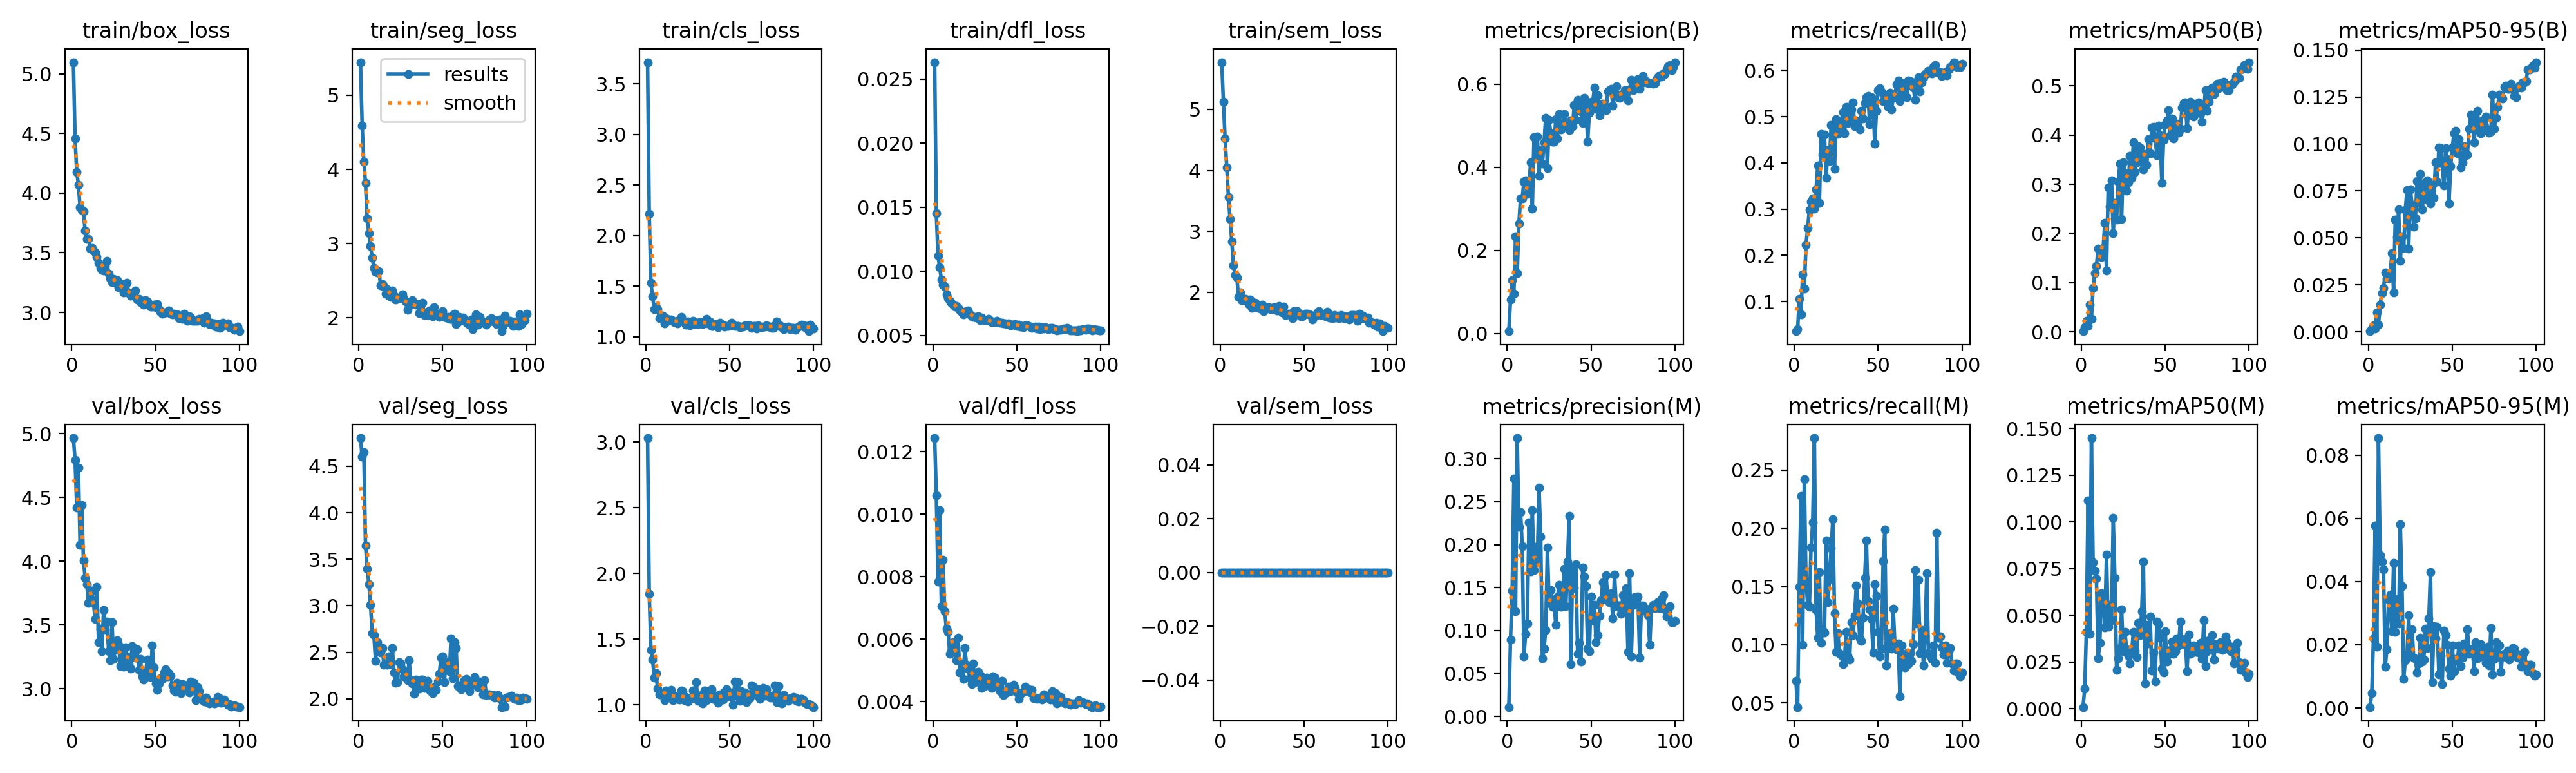

The data file committed next to this chart (first rows):
epoch, time, train/box_loss, train/seg_loss, train/cls_loss, train/dfl_loss, train/sem_loss, metrics/precision(B), metrics/recall(B), metrics/mAP50(B), metrics/mAP50-95(B), metrics/precision(M), metrics/recall(M), metrics/mAP50(M), metrics/mAP50-95(M), val/box_loss, val/seg_loss, val/cls_loss, val/dfl_loss, val/sem_loss, lr/pg0, lr/pg1, lr/pg2
1, 75.48, 5.098, 5.447, 3.713, 0.02632, 5.775, 0.00562, 0.03591, 0.00133, 0.00041, 0.01081, 0.06909, 0.00092, 0.00029, 4.965, 4.804, 3.031, 0.01244, 0, 0.0006611, 0.0006611, 0.0006611
2, 125.5, 4.459, 4.594, 2.211, 0.01452, 5.123, 0.08133, 0.03981, 0.00891, 0.00177, 0.08929, 0.04645, 0.01077, 0.00471, 4.793, 4.603, 1.843, 0.0106, 0, 0.001315, 0.001315, 0.001315
3, 150.3, 4.175, 4.102, 1.53, 0.01121, 4.522, 0.1278, 0.1053, 0.02274, 0.00343, 0.146, 0.1495, 0.04124, 0.02195, 4.421, 4.655, 1.42, 0.00784, 0, 0.001955, 0.001955, 0.001955
4, 174.7, 4.07, 3.817, 1.396, 0.01032, 4.049, 0.09597, 0.0726, 0.01154, 0.00196, 0.2769, 0.2276, 0.1113, 0.0578, 4.732, 3.647, 1.345, 0.01013, 0, 0.001941, 0.001941, 0.001941
5, 199.3, 3.878, 3.338, 1.27, 0.00936, 3.56, 0.2331, 0.1589, 0.05561, 0.01053, 0.122, 0.09992, 0.04023, 0.01948, 4.125, 3.4, 1.205, 0.00705, 0, 0.001921, 0.001921, 0.001921
6, 223.6, 3.859, 3.143, 1.288, 0.00898, 3.2, 0.1448, 0.1288, 0.02596, 0.00406, 0.3242, 0.2424, 0.1449, 0.08542, 4.442, 3.235, 1.244, 0.00854, 0, 0.001901, 0.001901, 0.001901
7, 248.3, 3.849, 2.963, 1.273, 0.0088, 2.839, 0.265, 0.2229, 0.08923, 0.01466, 0.2204, 0.155, 0.07834, 0.04841, 4.008, 3.011, 1.123, 0.0069, 0, 0.001881, 0.001881, 0.001881
8, 272.7, 3.683, 2.807, 1.184, 0.00819, 2.44, 0.325, 0.2586, 0.1191, 0.02081, 0.2381, 0.1343, 0.07372, 0.04633, 3.871, 2.705, 1.078, 0.00633, 0, 0.001861, 0.001861, 0.001861
9, 297.2, 3.615, 2.674, 1.195, 0.00789, 2.282, 0.3256, 0.2978, 0.1341, 0.02327, 0.1982, 0.1323, 0.06977, 0.04386, 3.818, 2.684, 1.079, 0.00623, 0, 0.001842, 0.001842, 0.001842
10, 321.7, 3.613, 2.62, 1.205, 0.00769, 2.247, 0.3654, 0.3165, 0.1697, 0.0318, 0.06981, 0.1835, 0.02696, 0.01299, 3.673, 2.407, 1.078, 0.00554, 0, 0.001822, 0.001822, 0.001822
11, 351.1, 3.535, 2.612, 1.134, 0.00756, 1.925, 0.369, 0.3232, 0.1588, 0.02841, 0.09615, 0.2049, 0.03514, 0.01866, 3.677, 2.609, 1.038, 0.00562, 0, 0.001802, 0.001802, 0.001802
12, 386.2, 3.54, 2.624, 1.18, 0.00742, 2.002, 0.3367, 0.3009, 0.1528, 0.02856, 0.1081, 0.2775, 0.06193, 0.03423, 3.77, 2.536, 1.11, 0.00591, 0, 0.001782, 0.001782, 0.001782
13, 417.1, 3.516, 2.434, 1.157, 0.00726, 1.877, 0.353, 0.3431, 0.1704, 0.03162, 0.2259, 0.13, 0.06098, 0.03598, 3.671, 2.496, 1.076, 0.00574, 0, 0.001762, 0.001762, 0.001762
14, 464.9, 3.503, 2.455, 1.171, 0.00728, 1.897, 0.4122, 0.3942, 0.2218, 0.04176, 0.1688, 0.1062, 0.04352, 0.02433, 3.545, 2.546, 1.067, 0.00533, 0, 0.001743, 0.001743, 0.001743
15, 497.1, 3.465, 2.417, 1.169, 0.00716, 1.896, 0.3002, 0.3134, 0.1243, 0.02101, 0.24, 0.1624, 0.08261, 0.04592, 3.799, 2.363, 1.112, 0.00606, 0, 0.001723, 0.001723, 0.001723
16, 525.4, 3.418, 2.319, 1.154, 0.00698, 1.861, 0.4722, 0.4625, 0.2931, 0.05976, 0.1703, 0.1015, 0.0439, 0.02417, 3.364, 2.379, 1.033, 0.00493, 0, 0.001703, 0.001703, 0.001703
17, 554.1, 3.374, 2.383, 1.146, 0.00684, 1.813, 0.4245, 0.4177, 0.2542, 0.05042, 0.1976, 0.1128, 0.05579, 0.03443, 3.47, 2.369, 1.071, 0.00522, 0, 0.001683, 0.001683, 0.001683
18, 583.2, 3.358, 2.299, 1.146, 0.00666, 1.881, 0.4747, 0.4614, 0.3077, 0.06517, 0.1797, 0.1105, 0.04738, 0.02674, 3.296, 2.456, 1.06, 0.00474, 0, 0.001663, 0.001663, 0.001663
19, 611.8, 3.352, 2.281, 1.129, 0.00687, 1.742, 0.38, 0.3673, 0.2005, 0.03792, 0.2661, 0.1897, 0.102, 0.05803, 3.618, 2.375, 1.046, 0.00571, 0, 0.001644, 0.001644, 0.001644
20, 644.8, 3.392, 2.363, 1.168, 0.00692, 1.782, 0.4411, 0.4282, 0.2628, 0.05101, 0.2097, 0.1362, 0.07025, 0.03863, 3.467, 2.546, 1.038, 0.00519, 0, 0.001624, 0.001624, 0.001624
21, 703.4, 3.431, 2.294, 1.192, 0.00695, 1.831, 0.4086, 0.4044, 0.2278, 0.04462, 0.06788, 0.1561, 0.02088, 0.00915, 3.525, 2.281, 1.11, 0.00505, 0, 0.001604, 0.001604, 0.001604
22, 761.3, 3.324, 2.248, 1.162, 0.00664, 1.758, 0.4602, 0.4817, 0.3048, 0.06503, 0.07921, 0.1831, 0.02691, 0.01513, 3.295, 2.174, 1.103, 0.00476, 0, 0.001584, 0.001584, 0.001584
23, 821.6, 3.285, 2.252, 1.146, 0.00648, 1.746, 0.5194, 0.4805, 0.3423, 0.07537, 0.1007, 0.2077, 0.03256, 0.01696, 3.222, 2.182, 1.037, 0.00457, 0, 0.001564, 0.001564, 0.001564
24, 880.6, 3.252, 2.267, 1.117, 0.00645, 1.731, 0.3981, 0.388, 0.2289, 0.0444, 0.1968, 0.1272, 0.05326, 0.02932, 3.522, 2.394, 1.058, 0.00522, 0, 0.001545, 0.001545, 0.001545
25, 940, 3.282, 2.258, 1.147, 0.00643, 1.803, 0.5141, 0.4949, 0.3443, 0.07586, 0.1324, 0.09368, 0.03064, 0.0165, 3.232, 2.383, 1.025, 0.00462, 0, 0.001525, 0.001525, 0.001525
26, 963.9, 3.249, 2.311, 1.114, 0.00637, 1.689, 0.4814, 0.4629, 0.322, 0.06778, 0.1473, 0.1101, 0.04106, 0.02479, 3.312, 2.317, 1.041, 0.00483, 0, 0.001505, 0.001505, 0.001505
27, 988.2, 3.272, 2.256, 1.141, 0.00647, 1.742, 0.4621, 0.4787, 0.2876, 0.05592, 0.1273, 0.09251, 0.03169, 0.01592, 3.382, 2.242, 1.057, 0.00496, 0, 0.001485, 0.001485, 0.001485
28, 1012, 3.21, 2.215, 1.155, 0.00621, 1.757, 0.4622, 0.4895, 0.3044, 0.06035, 0.1319, 0.09094, 0.02823, 0.01542, 3.343, 2.257, 1.108, 0.00485, 0, 0.001465, 0.001465, 0.001465
29, 1036, 3.241, 2.109, 1.126, 0.00638, 1.759, 0.5153, 0.5094, 0.3574, 0.0803, 0.1063, 0.08353, 0.02416, 0.01127, 3.18, 2.199, 1.059, 0.00445, 0, 0.001446, 0.001446, 0.001446
30, 1060, 3.212, 2.165, 1.141, 0.00623, 1.723, 0.4699, 0.4641, 0.3129, 0.06903, 0.1391, 0.08899, 0.03023, 0.01401, 3.291, 2.413, 1.173, 0.00471, 0, 0.001426, 0.001426, 0.001426
31, 1084, 3.166, 2.192, 1.125, 0.00618, 1.727, 0.528, 0.5211, 0.385, 0.08414, 0.1529, 0.1109, 0.0411, 0.02222, 3.172, 2.197, 1.03, 0.00451, 0, 0.001406, 0.001406, 0.001406
32, 1109, 3.186, 2.233, 1.144, 0.00618, 1.756, 0.4914, 0.4867, 0.3246, 0.06527, 0.1275, 0.09055, 0.03122, 0.01474, 3.323, 2.164, 1.05, 0.00478, 0, 0.001386, 0.001386, 0.001386
33, 1133, 3.246, 2.192, 1.147, 0.00628, 1.733, 0.498, 0.4973, 0.3445, 0.07244, 0.1327, 0.08704, 0.02759, 0.01521, 3.255, 2.056, 1.073, 0.00466, 0, 0.001366, 0.001366, 0.001366
34, 1157, 3.163, 2.175, 1.127, 0.00613, 1.702, 0.5284, 0.516, 0.377, 0.07902, 0.1722, 0.1194, 0.04589, 0.02515, 3.195, 2.204, 1.013, 0.00459, 0, 0.001347, 0.001347, 0.001347
35, 1187, 3.138, 2.184, 1.148, 0.00602, 1.781, 0.5017, 0.5308, 0.3748, 0.08049, 0.1282, 0.1081, 0.03932, 0.01905, 3.157, 2.181, 1.11, 0.00445, 0, 0.001327, 0.001327, 0.001327
36, 1211, 3.149, 2.065, 1.174, 0.0061, 1.745, 0.4967, 0.4793, 0.3442, 0.06997, 0.1805, 0.1249, 0.05225, 0.02834, 3.337, 2.107, 1.034, 0.00482, 0, 0.001307, 0.001307, 0.001307
37, 1249, 3.141, 2.076, 1.134, 0.00605, 1.67, 0.49, 0.4912, 0.3306, 0.06847, 0.2337, 0.151, 0.0786, 0.04306, 3.273, 2.204, 1.091, 0.00477, 0, 0.001287, 0.001287, 0.001287
38, 1307, 3.181, 2.202, 1.148, 0.00613, 1.769, 0.5132, 0.4782, 0.3623, 0.07818, 0.06116, 0.1354, 0.01352, 0.0081, 3.242, 2.205, 1.049, 0.0045, 0, 0.001267, 0.001267, 0.001267
39, 1363, 3.11, 2.037, 1.106, 0.00603, 1.633, 0.4982, 0.4723, 0.3393, 0.0715, 0.1733, 0.1057, 0.04499, 0.02583, 3.307, 2.113, 1.118, 0.0046, 0, 0.001248, 0.001248, 0.001248
40, 1420, 3.113, 2.067, 1.109, 0.00601, 1.636, 0.5497, 0.5121, 0.3913, 0.09009, 0.1491, 0.1034, 0.03495, 0.02212, 3.146, 2.183, 1.047, 0.00433, 0, 0.001228, 0.001228, 0.001228
41, 1469, 3.088, 2.033, 1.128, 0.00599, 1.656, 0.5142, 0.4961, 0.3632, 0.07996, 0.1776, 0.1233, 0.04932, 0.02574, 3.234, 2.191, 1.066, 0.00467, 0, 0.001208, 0.001208, 0.001208
42, 1493, 3.099, 2.094, 1.118, 0.00593, 1.648, 0.5623, 0.5293, 0.4158, 0.09807, 0.07286, 0.1577, 0.02061, 0.01056, 3.099, 2.095, 1.07, 0.00422, 0, 0.001188, 0.001188, 0.001188
43, 1517, 3.066, 2.039, 1.096, 0.00592, 1.581, 0.5574, 0.5414, 0.4172, 0.09783, 0.08581, 0.1897, 0.03016, 0.01658, 3.072, 2.079, 1.014, 0.0043, 0, 0.001168, 0.001168, 0.001168
44, 1541, 3.102, 2.019, 1.135, 0.00588, 1.693, 0.5345, 0.5445, 0.3937, 0.08965, 0.064, 0.1374, 0.01448, 0.00764, 3.116, 2.064, 1.08, 0.0043, 0, 0.001149, 0.001149, 0.001149
45, 1566, 3.092, 2.141, 1.12, 0.00595, 1.654, 0.5069, 0.4832, 0.3589, 0.0778, 0.1737, 0.1304, 0.04656, 0.02449, 3.228, 2.126, 1.04, 0.00448, 0, 0.001129, 0.001129, 0.001129
46, 1590, 3.065, 2.047, 1.121, 0.00581, 1.691, 0.5674, 0.5425, 0.4199, 0.09767, 0.1629, 0.1222, 0.04538, 0.02309, 3.095, 2.097, 1.039, 0.00434, 0, 0.001109, 0.001109, 0.001109
47, 1614, 3.048, 2.048, 1.098, 0.00583, 1.641, 0.5482, 0.5296, 0.3999, 0.0921, 0.1515, 0.09329, 0.03821, 0.02004, 3.094, 2.184, 1.097, 0.00439, 0, 0.001089, 0.001089, 0.001089
48, 1638, 3.051, 2.008, 1.107, 0.00583, 1.609, 0.4618, 0.4418, 0.303, 0.06817, 0.07866, 0.1522, 0.02148, 0.01248, 3.338, 2.266, 1.117, 0.00455, 0, 0.001069, 0.001069, 0.001069
49, 1662, 3.065, 2.023, 1.107, 0.0059, 1.607, 0.5307, 0.5124, 0.3899, 0.08804, 0.07568, 0.1421, 0.0195, 0.0102, 3.17, 2.441, 1.087, 0.00445, 0, 0.00105, 0.00105, 0.00105
50, 1686, 3.044, 2.088, 1.113, 0.00576, 1.645, 0.5579, 0.557, 0.4226, 0.09801, 0.1397, 0.1109, 0.04149, 0.01975, 3.044, 2.454, 1.065, 0.00429, 0, 0.00103, 0.00103, 0.00103
51, 1710, 3.068, 2.012, 1.137, 0.00584, 1.647, 0.5548, 0.5613, 0.4294, 0.1057, 0.1117, 0.08977, 0.02536, 0.01163, 2.992, 2.18, 1.095, 0.0041, 0, 0.00101, 0.00101, 0.00101
52, 1734, 3.028, 1.998, 1.118, 0.00569, 1.648, 0.5919, 0.5535, 0.4503, 0.1069, 0.1297, 0.09641, 0.02918, 0.01558, 3.04, 2.401, 1.003, 0.00423, 0, 0.0009902, 0.0009902, 0.0009902
53, 1759, 3.005, 2.011, 1.106, 0.00574, 1.636, 0.5401, 0.5336, 0.4003, 0.09494, 0.08609, 0.1717, 0.03136, 0.01518, 3.083, 2.393, 1.176, 0.0043, 0, 0.0009704, 0.0009704, 0.0009704
54, 1783, 2.989, 1.987, 1.105, 0.00564, 1.634, 0.5737, 0.5445, 0.4339, 0.1027, 0.09455, 0.1991, 0.03613, 0.01984, 3.075, 2.3, 1.071, 0.00431, 0, 0.0009506, 0.0009506, 0.0009506
55, 1807, 3, 1.987, 1.105, 0.0058, 1.557, 0.5244, 0.5453, 0.3928, 0.08754, 0.1172, 0.08236, 0.02957, 0.01337, 3.129, 2.647, 1.173, 0.00448, 0, 0.0009308, 0.0009308, 0.0009308
56, 1831, 3.002, 2.034, 1.092, 0.00578, 1.624, 0.5443, 0.5211, 0.4063, 0.09035, 0.1349, 0.1007, 0.03066, 0.01595, 3.152, 2.224, 1.033, 0.00435, 0, 0.000911, 0.000911, 0.000911
57, 1855, 3.006, 2.051, 1.097, 0.00572, 1.617, 0.5524, 0.5519, 0.4231, 0.09889, 0.1565, 0.1097, 0.03785, 0.02043, 3.096, 2.606, 1.103, 0.00441, 0, 0.0008912, 0.0008912, 0.0008912
58, 1880, 3.017, 1.913, 1.1, 0.00568, 1.667, 0.5491, 0.5156, 0.4049, 0.09409, 0.1424, 0.0968, 0.03399, 0.01775, 3.123, 2.547, 1.035, 0.0043, 0, 0.0008714, 0.0008714, 0.0008714
59, 1904, 2.988, 1.937, 1.114, 0.0056, 1.692, 0.5378, 0.5409, 0.4125, 0.0943, 0.1643, 0.1308, 0.04668, 0.02488, 3.102, 2.139, 1.093, 0.00439, 0, 0.0008516, 0.0008516, 0.0008516
60, 1928, 2.987, 2.007, 1.111, 0.00564, 1.629, 0.5822, 0.5453, 0.4556, 0.1082, 0.1361, 0.1007, 0.03468, 0.01711, 3.028, 2.146, 1.021, 0.00412, 0, 0.0008318, 0.0008318, 0.0008318
... 40 more rows
